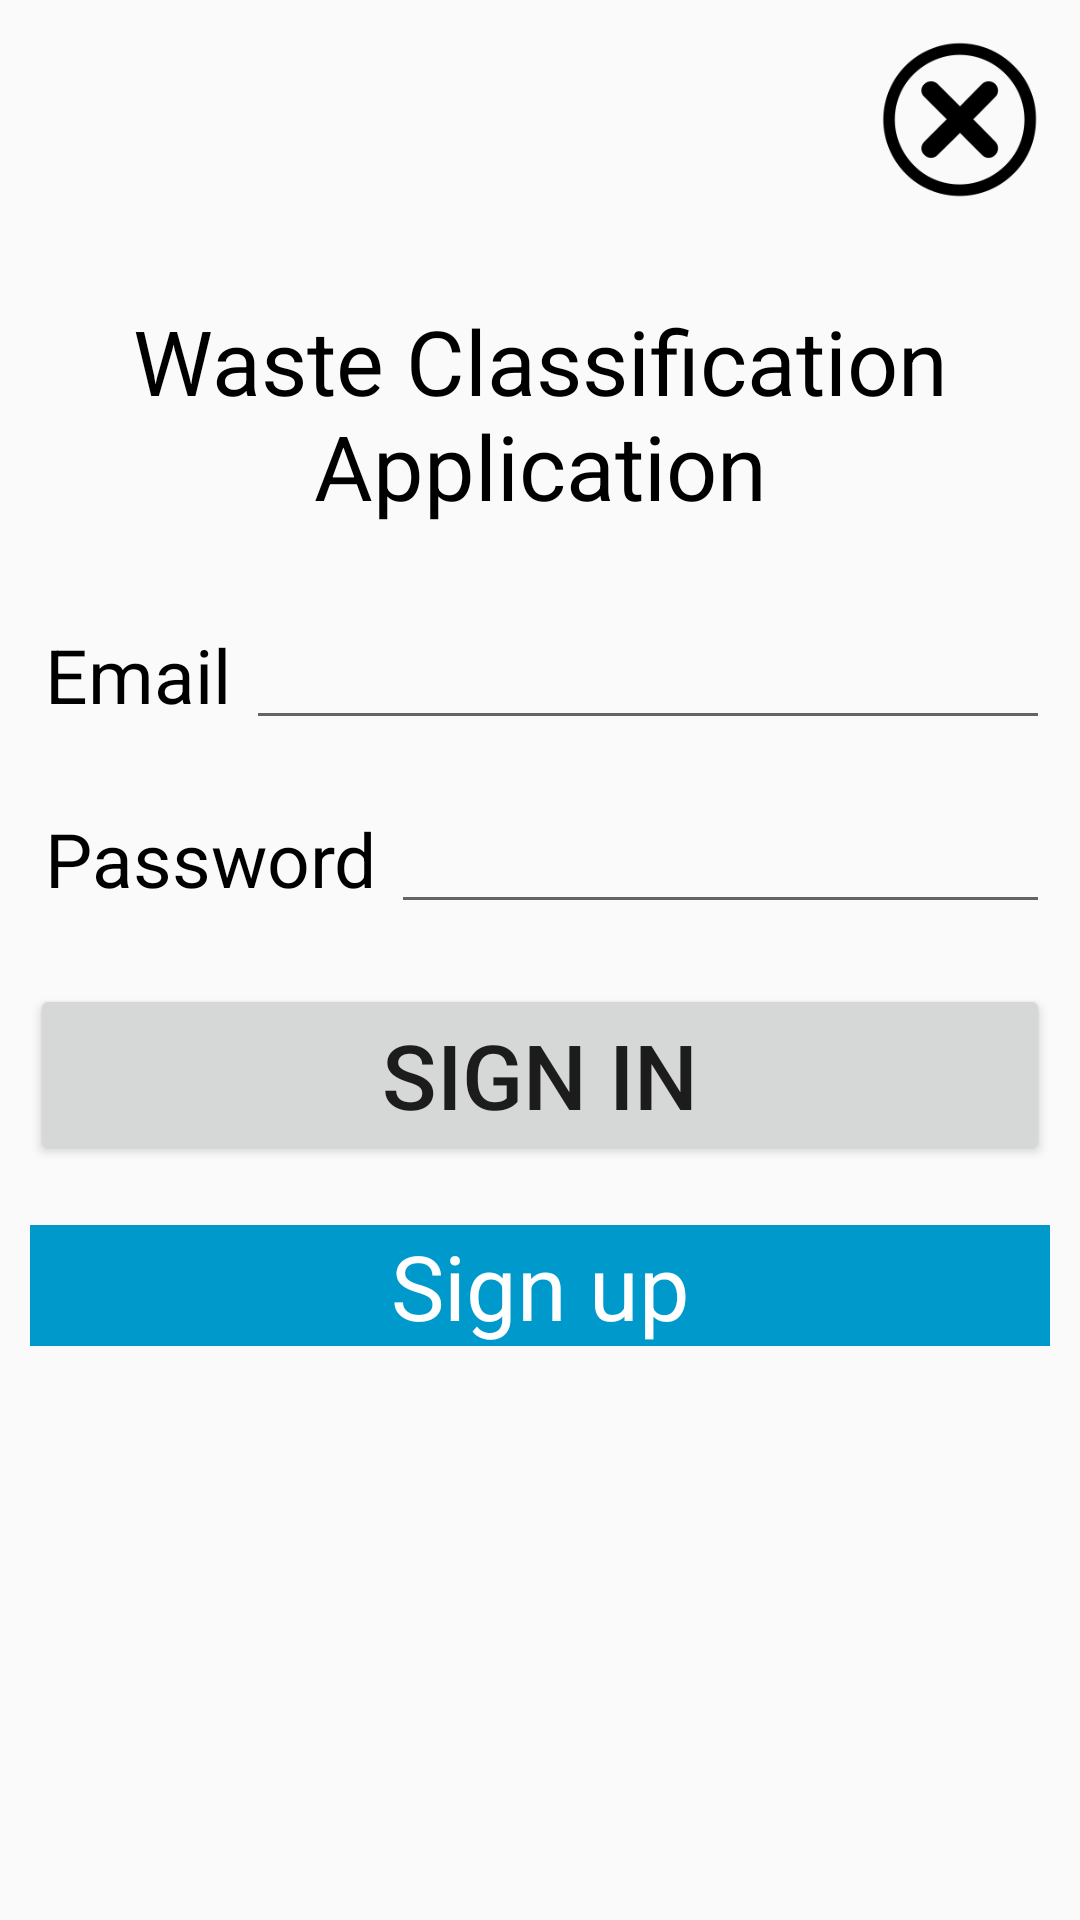

Produce the Android XML layout that renders to this screen, including the resource entries it uses.
<!-- AndroidManifest.xml: application theme AppTheme -->
<!-- res/layout/activity_login.xml -->
<?xml version="1.0" encoding="utf-8"?>
<LinearLayout xmlns:android="http://schemas.android.com/apk/res/android"
    android:layout_width="match_parent"
    android:layout_height="match_parent"
    android:orientation="vertical"
    android:fitsSystemWindows="true"
    >
    <Button
        android:layout_width="60dp"
        android:layout_height="60dp"
        android:layout_gravity="right"
        android:background="@drawable/guanbi"
        android:layout_margin="10dp"
        android:id="@+id/close_btn"
        />
    <TextView
        android:layout_width="match_parent"
        android:layout_height="wrap_content"
        android:text="Waste Classification Application"
        android:layout_gravity="center"
        android:gravity="center"
        android:textSize="30sp"
        android:layout_marginTop="20dp"
        android:layout_marginBottom="20dp"
        android:textColor="@android:color/black"
        />
    <LinearLayout
        android:layout_width="match_parent"
        android:layout_height="wrap_content"
        android:orientation="horizontal"
        android:layout_margin="10dp"
        android:background="@drawable/backgroud1"
        >
        <TextView
            android:layout_width="wrap_content"
            android:layout_height="wrap_content"
            android:text="Email"
            android:layout_marginLeft="5dp"
            android:textColor="@android:color/black"
            android:textSize="25dp"
            >

        </TextView>
        <EditText
            android:layout_width="0dp"
            android:layout_height="wrap_content"
            android:layout_marginLeft="5dp"
            android:layout_weight="1"
            android:id="@+id/reg_name_ed"
            >

        </EditText>
    </LinearLayout>
    <LinearLayout
        android:layout_width="match_parent"
        android:layout_height="wrap_content"
        android:orientation="horizontal"
        android:layout_margin="10dp"
        android:background="@drawable/backgroud1"
        >
        <TextView
            android:layout_width="wrap_content"
            android:layout_height="wrap_content"
            android:text="Password"
            android:layout_marginLeft="5dp"
            android:textColor="@android:color/black"
            android:textSize="25dp"
            >

        </TextView>
        <EditText
            android:layout_width="0dp"
            android:layout_height="wrap_content"
            android:layout_marginLeft="5dp"
            android:id="@+id/reg_password_ed"
            android:layout_weight="1"
            >

        </EditText>
    </LinearLayout>

    <Button
        android:layout_width="match_parent"
        android:layout_height="wrap_content"
        android:text="Sign in"
        android:layout_margin="10dp"
        android:id="@+id/reg_login_btn"
        android:textSize="30dp"
        >

    </Button>

    <TextView
        android:layout_width="match_parent"
        android:layout_height="wrap_content"
        android:background="@android:color/holo_blue_dark"
        android:layout_margin="10dp"
        android:text="Sign up"
        android:textColor="@android:color/white"
        android:textSize="30dp"
        android:layout_marginTop="30dp"
        android:gravity="center"
        android:id="@+id/login_to_register_btn"
        >

    </TextView>
</LinearLayout>
<!-- resources referenced by this layout -->
<resources>
  <!-- drawable guanbi: png bitmap (drawable, 4967 bytes) -->
  <style name="AppTheme" parent="Theme.AppCompat.Light.NoActionBar">//关键是这个NOACTIONBAR的设置
          
          <item name="colorPrimary">@color/colorPrimary</item>
          <item name="colorPrimaryDark">@color/colorPrimaryDark</item>
          <item name="colorAccent">@color/colorAccent</item>
      </style>
  <!-- not gathered from this repository: default colours our renderer supplied (Android Studio template values) -->
  <color name="colorPrimary">#FF6200EE</color>
  <color name="colorPrimaryDark">#FF3700B3</color>
  <color name="colorAccent">#FF03DAC5</color>
</resources>
